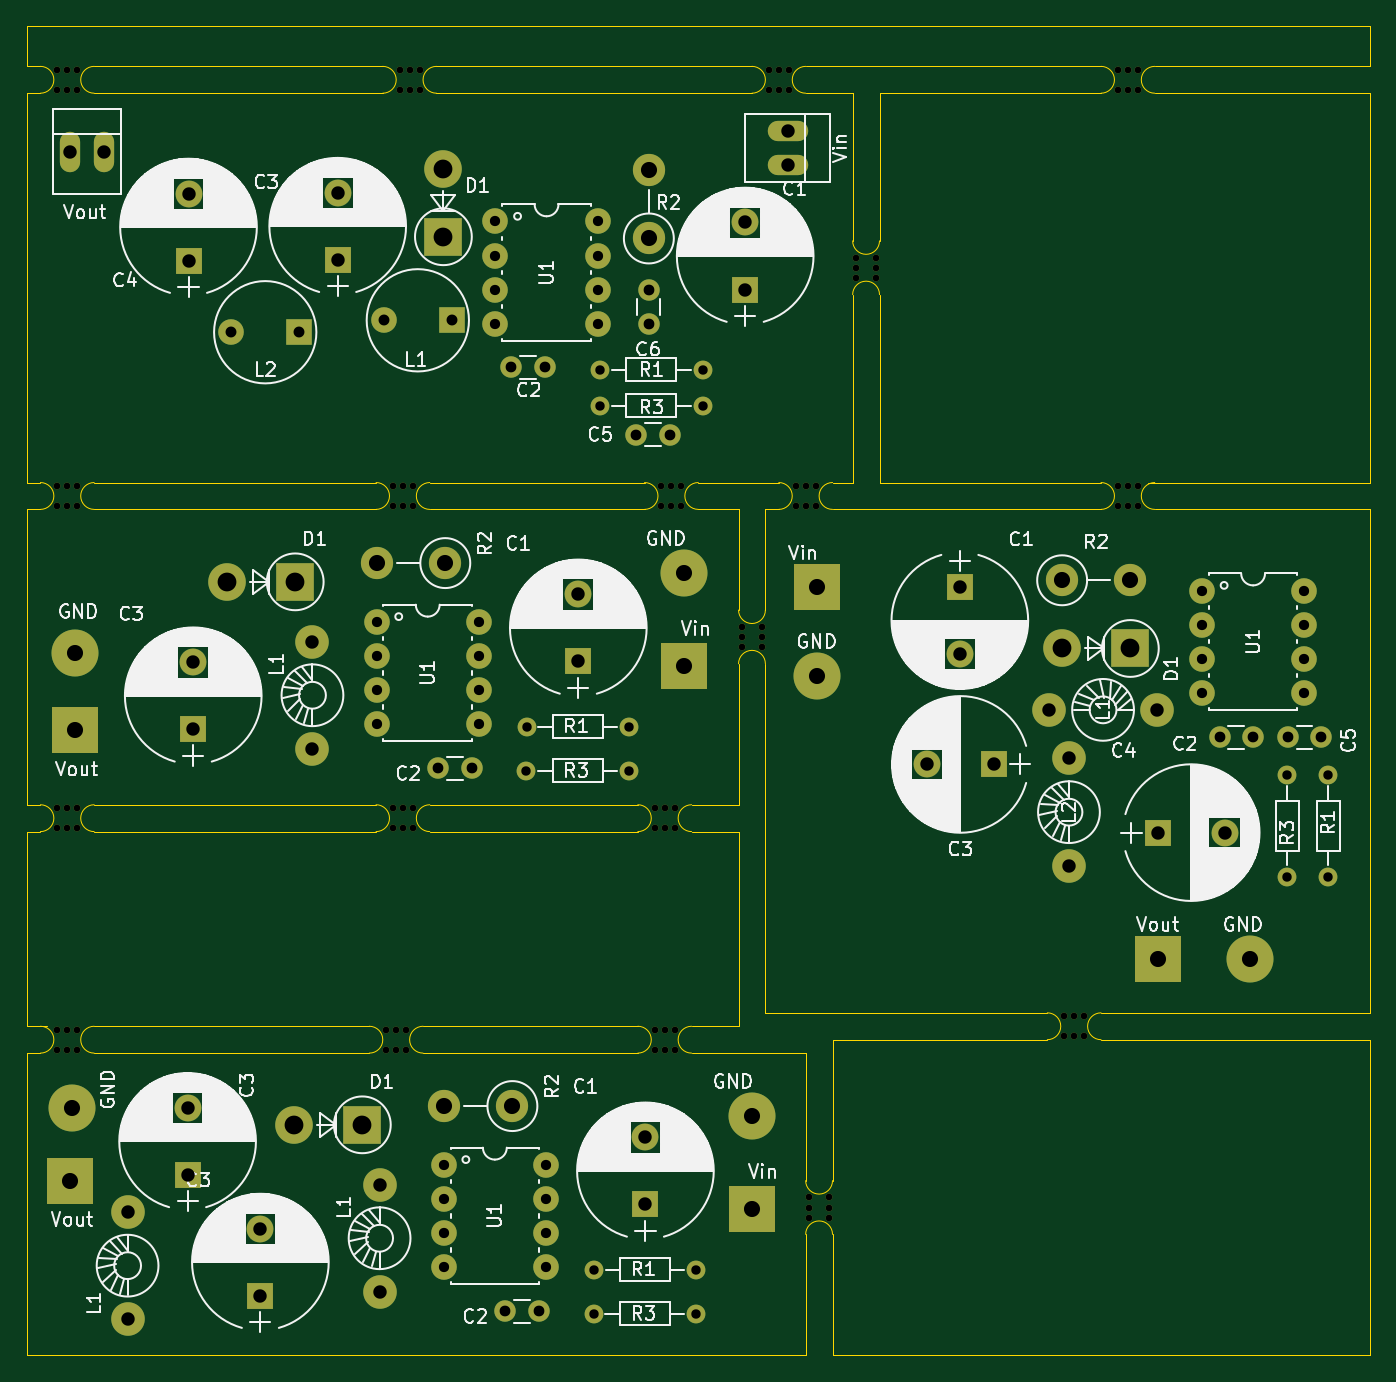
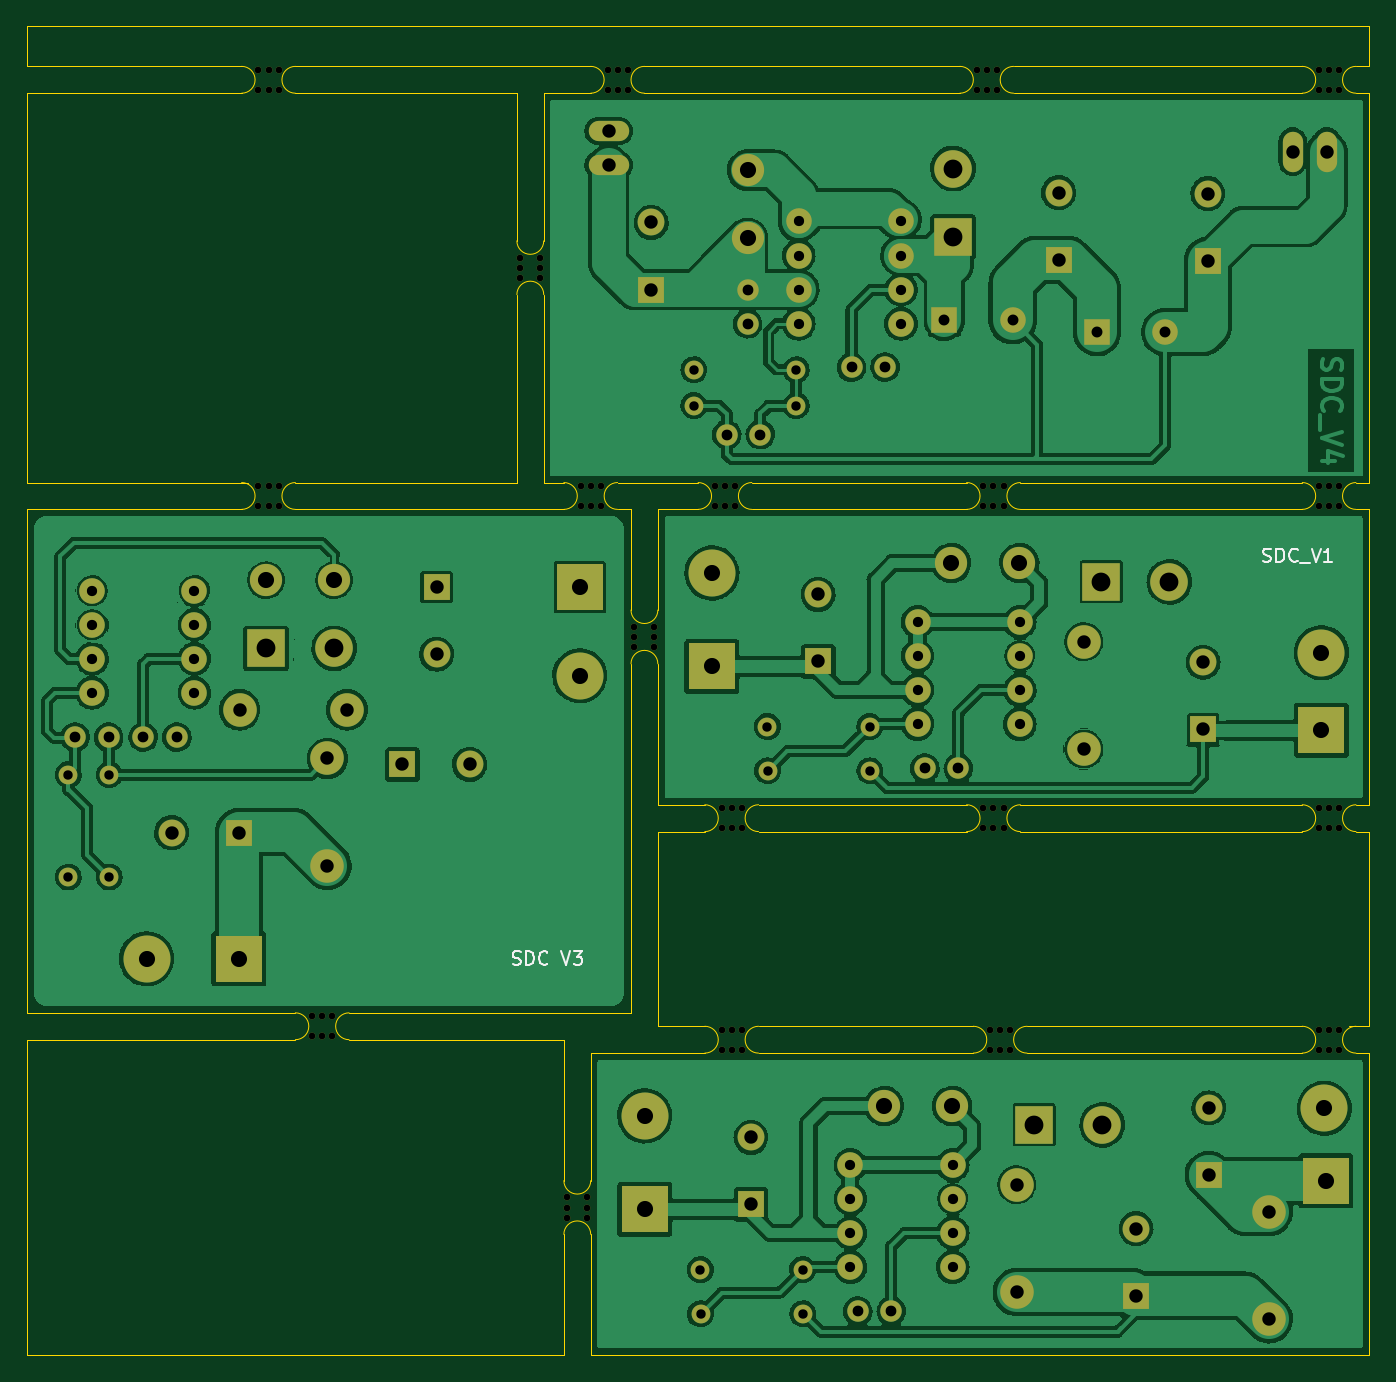
Circuit board: 11 layer files. Board 100.0 x 99.0 mm.
- bottom_copper: panel-B_Cu.gbr (373050 bytes)
- bottom_mask: panel-B_Mask.gbr (9634 bytes)
- paste: panel-B_Paste.gbr (467 bytes)
- bottom_silk: panel-B_Silkscreen.gbr (3735 bytes)
- outline: panel-Edge_Cuts.gbr (7306 bytes)
- top_copper: panel-F_Cu.gbr (8523 bytes)
- top_mask: panel-F_Mask.gbr (9634 bytes)
- paste: panel-F_Paste.gbr (467 bytes)
- top_silk: panel-F_Silkscreen.gbr (161647 bytes)
- drill: panel-NPTH.drl (2124 bytes)
- drill: panel-PTH.drl (3141 bytes)

=== bottom_copper: panel-B_Cu.gbr (373050 bytes, source omitted) ===
=== bottom_mask: panel-B_Mask.gbr (9634 bytes, source omitted) ===
=== paste: panel-B_Paste.gbr ===
%TF.GenerationSoftware,KiCad,Pcbnew,(6.0.8)*%
%TF.CreationDate,2022-11-19T23:49:02+04:00*%
%TF.ProjectId,panel,70616e65-6c2e-46b6-9963-61645f706362,rev?*%
%TF.SameCoordinates,Original*%
%TF.FileFunction,Paste,Bot*%
%TF.FilePolarity,Positive*%
%FSLAX46Y46*%
G04 Gerber Fmt 4.6, Leading zero omitted, Abs format (unit mm)*
G04 Created by KiCad (PCBNEW (6.0.8)) date 2022-11-19 23:49:02*
%MOMM*%
%LPD*%
G01*
G04 APERTURE LIST*
G04 APERTURE END LIST*
M02*

=== bottom_silk: panel-B_Silkscreen.gbr ===
%TF.GenerationSoftware,KiCad,Pcbnew,(6.0.8)*%
%TF.CreationDate,2022-11-19T23:49:02+04:00*%
%TF.ProjectId,panel,70616e65-6c2e-46b6-9963-61645f706362,rev?*%
%TF.SameCoordinates,Original*%
%TF.FileFunction,Legend,Bot*%
%TF.FilePolarity,Positive*%
%FSLAX46Y46*%
G04 Gerber Fmt 4.6, Leading zero omitted, Abs format (unit mm)*
G04 Created by KiCad (PCBNEW (6.0.8)) date 2022-11-19 23:49:02*
%MOMM*%
%LPD*%
G01*
G04 APERTURE LIST*
%ADD10C,0.150000*%
G04 APERTURE END LIST*
D10*
X67920928Y-68870761D02*
X67778071Y-68918380D01*
X67539976Y-68918380D01*
X67444738Y-68870761D01*
X67397119Y-68823142D01*
X67349500Y-68727904D01*
X67349500Y-68632666D01*
X67397119Y-68537428D01*
X67444738Y-68489809D01*
X67539976Y-68442190D01*
X67730452Y-68394571D01*
X67825690Y-68346952D01*
X67873309Y-68299333D01*
X67920928Y-68204095D01*
X67920928Y-68108857D01*
X67873309Y-68013619D01*
X67825690Y-67966000D01*
X67730452Y-67918380D01*
X67492357Y-67918380D01*
X67349500Y-67966000D01*
X66920928Y-68918380D02*
X66920928Y-67918380D01*
X66682833Y-67918380D01*
X66539976Y-67966000D01*
X66444738Y-68061238D01*
X66397119Y-68156476D01*
X66349500Y-68346952D01*
X66349500Y-68489809D01*
X66397119Y-68680285D01*
X66444738Y-68775523D01*
X66539976Y-68870761D01*
X66682833Y-68918380D01*
X66920928Y-68918380D01*
X65349500Y-68823142D02*
X65397119Y-68870761D01*
X65539976Y-68918380D01*
X65635214Y-68918380D01*
X65778071Y-68870761D01*
X65873309Y-68775523D01*
X65920928Y-68680285D01*
X65968547Y-68489809D01*
X65968547Y-68346952D01*
X65920928Y-68156476D01*
X65873309Y-68061238D01*
X65778071Y-67966000D01*
X65635214Y-67918380D01*
X65539976Y-67918380D01*
X65397119Y-67966000D01*
X65349500Y-68013619D01*
X65159023Y-69013619D02*
X64397119Y-69013619D01*
X64301880Y-67918380D02*
X63968547Y-68918380D01*
X63635214Y-67918380D01*
X62778071Y-68918380D02*
X63349500Y-68918380D01*
X63063785Y-68918380D02*
X63063785Y-67918380D01*
X63159023Y-68061238D01*
X63254261Y-68156476D01*
X63349500Y-68204095D01*
X123800428Y-98878761D02*
X123657571Y-98926380D01*
X123419476Y-98926380D01*
X123324238Y-98878761D01*
X123276619Y-98831142D01*
X123229000Y-98735904D01*
X123229000Y-98640666D01*
X123276619Y-98545428D01*
X123324238Y-98497809D01*
X123419476Y-98450190D01*
X123609952Y-98402571D01*
X123705190Y-98354952D01*
X123752809Y-98307333D01*
X123800428Y-98212095D01*
X123800428Y-98116857D01*
X123752809Y-98021619D01*
X123705190Y-97974000D01*
X123609952Y-97926380D01*
X123371857Y-97926380D01*
X123229000Y-97974000D01*
X122800428Y-98926380D02*
X122800428Y-97926380D01*
X122562333Y-97926380D01*
X122419476Y-97974000D01*
X122324238Y-98069238D01*
X122276619Y-98164476D01*
X122229000Y-98354952D01*
X122229000Y-98497809D01*
X122276619Y-98688285D01*
X122324238Y-98783523D01*
X122419476Y-98878761D01*
X122562333Y-98926380D01*
X122800428Y-98926380D01*
X121229000Y-98831142D02*
X121276619Y-98878761D01*
X121419476Y-98926380D01*
X121514714Y-98926380D01*
X121657571Y-98878761D01*
X121752809Y-98783523D01*
X121800428Y-98688285D01*
X121848047Y-98497809D01*
X121848047Y-98354952D01*
X121800428Y-98164476D01*
X121752809Y-98069238D01*
X121657571Y-97974000D01*
X121514714Y-97926380D01*
X121419476Y-97926380D01*
X121276619Y-97974000D01*
X121229000Y-98021619D01*
X120181380Y-97926380D02*
X119848047Y-98926380D01*
X119514714Y-97926380D01*
X119276619Y-97926380D02*
X118657571Y-97926380D01*
X118990904Y-98307333D01*
X118848047Y-98307333D01*
X118752809Y-98354952D01*
X118705190Y-98402571D01*
X118657571Y-98497809D01*
X118657571Y-98735904D01*
X118705190Y-98831142D01*
X118752809Y-98878761D01*
X118848047Y-98926380D01*
X119133761Y-98926380D01*
X119229000Y-98878761D01*
X119276619Y-98831142D01*
M02*

=== outline: panel-Edge_Cuts.gbr (7306 bytes, source omitted) ===
=== top_copper: panel-F_Cu.gbr (8523 bytes, source omitted) ===
=== top_mask: panel-F_Mask.gbr (9634 bytes, source omitted) ===
=== paste: panel-F_Paste.gbr ===
%TF.GenerationSoftware,KiCad,Pcbnew,(6.0.8)*%
%TF.CreationDate,2022-11-19T23:49:02+04:00*%
%TF.ProjectId,panel,70616e65-6c2e-46b6-9963-61645f706362,rev?*%
%TF.SameCoordinates,Original*%
%TF.FileFunction,Paste,Top*%
%TF.FilePolarity,Positive*%
%FSLAX46Y46*%
G04 Gerber Fmt 4.6, Leading zero omitted, Abs format (unit mm)*
G04 Created by KiCad (PCBNEW (6.0.8)) date 2022-11-19 23:49:02*
%MOMM*%
%LPD*%
G01*
G04 APERTURE LIST*
G04 APERTURE END LIST*
M02*

=== top_silk: panel-F_Silkscreen.gbr (161647 bytes, source omitted) ===
=== drill: panel-NPTH.drl ===
M48
; DRILL file {KiCad (6.0.8)} date Sat Nov 19 23:49:10 2022
; FORMAT={-:-/ absolute / metric / decimal}
; #@! TF.CreationDate,2022-11-19T23:49:10+04:00
; #@! TF.GenerationSoftware,Kicad,Pcbnew,(6.0.8)
; #@! TF.FileFunction,NonPlated,1,2,NPTH
FMAT,2
METRIC
; #@! TA.AperFunction,NonPlated,NPTH,ComponentDrill
T1C0.500
%
G90
G05
T1
X62.25Y-32.25
X62.25Y-33.75
X62.25Y-63.25
X62.25Y-64.75
X62.25Y-87.25
X62.25Y-88.75
X62.25Y-103.75
X62.25Y-105.25
X63.0Y-32.25
X63.0Y-33.75
X63.0Y-63.25
X63.0Y-64.75
X63.0Y-87.25
X63.0Y-88.75
X63.0Y-103.75
X63.0Y-105.25
X63.75Y-32.25
X63.75Y-33.75
X63.75Y-63.25
X63.75Y-64.75
X63.75Y-87.25
X63.75Y-88.75
X63.75Y-103.75
X63.75Y-105.25
X86.75Y-103.75
X86.75Y-105.25
X87.25Y-63.25
X87.25Y-64.75
X87.25Y-87.25
X87.25Y-88.75
X87.5Y-103.75
X87.5Y-105.25
X87.75Y-32.25
X87.75Y-33.75
X88.0Y-63.25
X88.0Y-64.75
X88.0Y-87.25
X88.0Y-88.75
X88.25Y-103.75
X88.25Y-105.25
X88.5Y-32.25
X88.5Y-33.75
X88.75Y-63.25
X88.75Y-64.75
X88.75Y-87.25
X88.75Y-88.75
X89.25Y-32.25
X89.25Y-33.75
X106.75Y-87.25
X106.75Y-88.75
X106.75Y-103.75
X106.75Y-105.25
X107.25Y-63.25
X107.25Y-64.75
X107.5Y-87.25
X107.5Y-88.75
X107.5Y-103.75
X107.5Y-105.25
X108.0Y-63.25
X108.0Y-64.75
X108.25Y-87.25
X108.25Y-88.75
X108.25Y-103.75
X108.25Y-105.25
X108.75Y-63.25
X108.75Y-64.75
X113.25Y-73.75
X113.25Y-74.5
X113.25Y-75.25
X114.75Y-73.75
X114.75Y-74.5
X114.75Y-75.25
X115.25Y-32.25
X115.25Y-33.75
X116.0Y-32.25
X116.0Y-33.75
X116.75Y-32.25
X116.75Y-33.75
X117.25Y-63.25
X117.25Y-64.75
X118.0Y-63.25
X118.0Y-64.75
X118.25Y-116.25
X118.25Y-117.0
X118.25Y-117.75
X118.75Y-63.25
X118.75Y-64.75
X119.75Y-116.25
X119.75Y-117.0
X119.75Y-117.75
X121.75Y-46.25
X121.75Y-47.0
X121.75Y-47.75
X123.25Y-46.25
X123.25Y-47.0
X123.25Y-47.75
X137.25Y-102.75
X137.25Y-104.25
X138.0Y-102.75
X138.0Y-104.25
X138.75Y-102.75
X138.75Y-104.25
X141.25Y-32.25
X141.25Y-33.75
X141.25Y-63.25
X141.25Y-64.75
X142.0Y-32.25
X142.0Y-33.75
X142.0Y-63.25
X142.0Y-64.75
X142.75Y-32.25
X142.75Y-33.75
X142.75Y-63.25
X142.75Y-64.75
T0
M30

=== drill: panel-PTH.drl ===
M48
; DRILL file {KiCad (6.0.8)} date Sat Nov 19 23:49:10 2022
; FORMAT={-:-/ absolute / metric / decimal}
; #@! TF.CreationDate,2022-11-19T23:49:10+04:00
; #@! TF.GenerationSoftware,Kicad,Pcbnew,(6.0.8)
; #@! TF.FileFunction,Plated,1,2,PTH
FMAT,2
METRIC
; #@! TA.AperFunction,Plated,PTH,ComponentDrill
T1C0.700
; #@! TA.AperFunction,Plated,PTH,ComponentDrill
T2C0.762
; #@! TA.AperFunction,Plated,PTH,ComponentDrill
T3C0.800
; #@! TA.AperFunction,Plated,PTH,ComponentDrill
T4C0.813
; #@! TA.AperFunction,Plated,PTH,ComponentDrill
T5C1.000
; #@! TA.AperFunction,Plated,PTH,ComponentDrill
T6C1.001
; #@! TA.AperFunction,Plated,PTH,ComponentDrill
T7C1.199
; #@! TA.AperFunction,Plated,PTH,ComponentDrill
T8C1.200
; #@! TA.AperFunction,Plated,PTH,ComponentDrill
T9C1.400
%
G90
G05
T1
X97.201Y-84.468
X97.214Y-81.179
X102.201Y-124.913
X102.214Y-121.624
X102.7Y-54.598
X102.7Y-57.265
X104.821Y-84.468
X104.834Y-81.179
X109.821Y-124.913
X109.834Y-121.624
X110.32Y-54.598
X110.32Y-57.265
X153.868Y-84.758
X153.868Y-92.378
X156.916Y-84.758
X156.916Y-92.378
T2
X86.038Y-73.368
X86.038Y-75.908
X86.038Y-78.448
X86.038Y-80.988
X91.038Y-113.813
X91.038Y-116.353
X91.038Y-118.893
X91.038Y-121.433
X93.658Y-73.368
X93.658Y-75.908
X93.658Y-78.448
X93.658Y-80.988
X94.889Y-43.549
X94.889Y-46.089
X94.889Y-48.629
X94.889Y-51.169
X98.658Y-113.813
X98.658Y-116.353
X98.658Y-118.893
X98.658Y-121.433
X102.509Y-43.549
X102.509Y-46.089
X102.509Y-48.629
X102.509Y-51.169
X147.518Y-71.042
X147.518Y-73.582
X147.518Y-76.122
X147.518Y-78.662
X155.138Y-71.042
X155.138Y-73.582
X155.138Y-76.122
X155.138Y-78.662
T3
X90.61Y-84.277
X93.11Y-84.277
X95.61Y-124.722
X96.072Y-54.407
X98.11Y-124.722
X98.572Y-54.407
X105.367Y-59.424
X106.319Y-48.669
X106.319Y-51.169
X107.867Y-59.424
X148.828Y-81.964
X151.328Y-81.964
X153.908Y-81.964
X156.408Y-81.964
T4
X75.204Y-51.804
X80.284Y-51.804
X86.571Y-50.915
X91.651Y-50.915
T5
X63.178Y-38.342
X65.718Y-38.342
X71.962Y-109.575
X71.962Y-114.575
X72.029Y-41.47
X72.029Y-46.47
X72.383Y-76.384
X72.383Y-81.384
X77.383Y-118.567
X77.383Y-123.567
X83.142Y-41.407
X83.142Y-46.407
X101.064Y-71.327
X101.064Y-76.327
X106.064Y-111.772
X106.064Y-116.772
X113.495Y-43.629
X113.495Y-48.629
X116.67Y-36.818
X116.67Y-39.358
X127.024Y-83.996
X129.484Y-70.788
X129.484Y-75.788
X132.024Y-83.996
X144.216Y-89.076
X149.216Y-89.076
T6
X67.492Y-117.331
X67.492Y-125.332
X81.263Y-74.844
X81.263Y-82.845
X86.263Y-115.289
X86.263Y-123.29
X136.151Y-79.932
X137.612Y-83.551
X137.612Y-91.552
X144.153Y-79.932
T7
X63.237Y-115.007
X63.364Y-109.609
X63.577Y-75.669
X63.577Y-81.453
X108.971Y-69.739
X108.971Y-76.693
X113.971Y-110.184
X113.971Y-117.138
X118.816Y-70.788
X118.816Y-77.392
X144.216Y-98.474
X151.074Y-98.474
T8
X86.076Y-68.999
X91.076Y-109.444
X91.156Y-68.999
X96.156Y-109.444
X106.319Y-39.739
X106.319Y-44.819
X137.104Y-70.28
X142.184Y-70.28
T9
X74.897Y-70.396
X79.897Y-110.841
X79.977Y-70.396
X84.977Y-110.841
X91.016Y-39.612
X91.016Y-44.692
X137.104Y-75.36
X142.184Y-75.36
T0
M30

